The GitHub repository Gyerzix/medai contains a labelled image folder "normalized_fracture_dataset" with 2 categories: fracture, normal. Examples follow, each with its label.

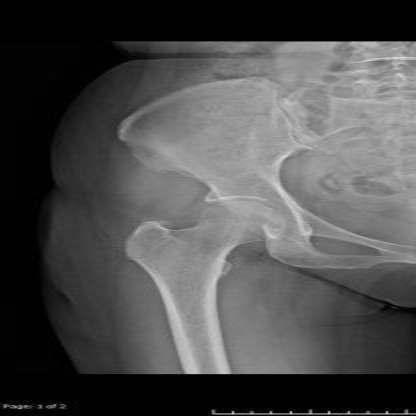
Label: normal

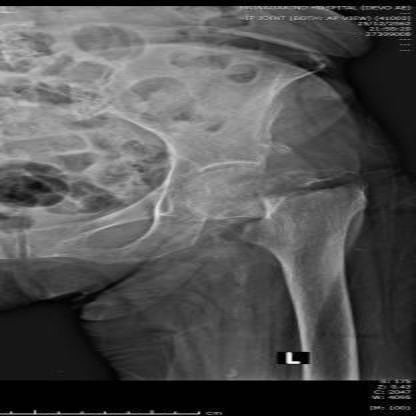
Label: fracture

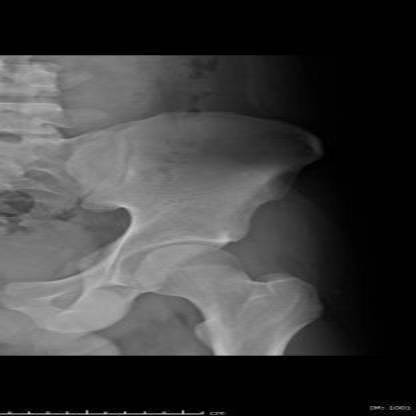
Label: normal

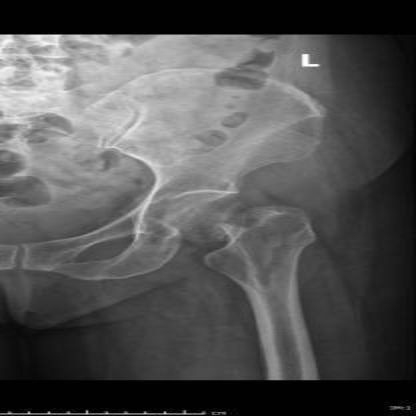
Label: fracture

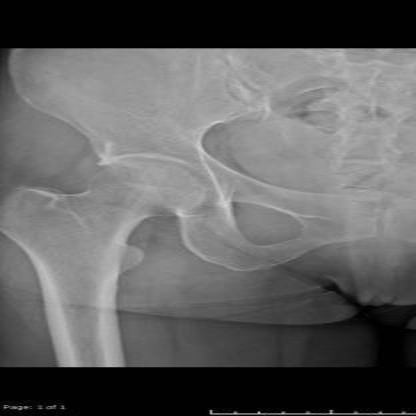
Label: normal

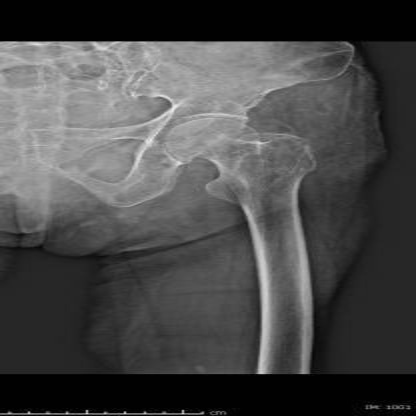
Label: normal
